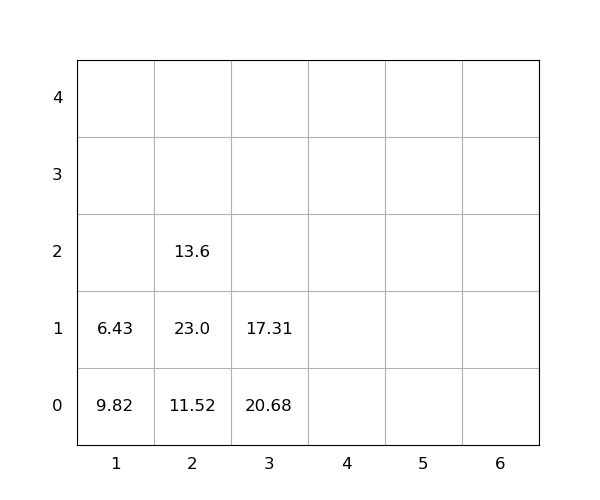

Data behind this chart, as committed beside it:
idx, loc_x, loc_y, loc_z, weight, seq, emerg, reloc, size(ft)
1, 2, 0, 0, 11.52, 1, 0, 1.0, 20
2, 2, 0, 1, 23.0, 2, 0, 1.0, 20
3, 2, 0, 2, 13.6, 3, 0, 1.0, 20
4, 3, 0, 0, 20.68, 4, 0, 1.0, 20
5, 3, 0, 1, 17.31, 5, 0, 1.0, 20
6, 1, 0, 0, 9.82, 6, 0, 1.0, 20
7, 1, 0, 1, 6.43, 7, 0, 1.0, 20
